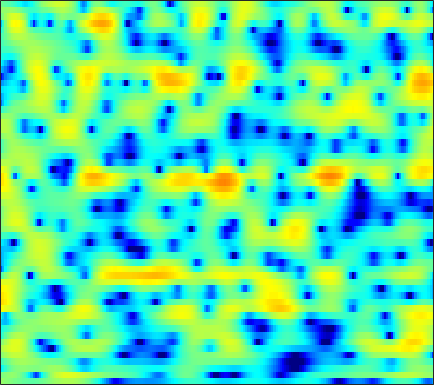

The table this chart was drawn from, first rows:
0.91157, 0.72725, 0.49438, 0.27173, 0.1004, -0.11847, -0.33162, -0.48603, -0.71144, -0.95169, -1.1733, -1.3201, -1.48, -1.5819, -1.6181, -1.582, -1.4754, -1.3563, -1.1199, -0.84257, -0.52489, -0.25342, 0.099924, 0.44627
-0.316, -0.04476, 0.2786, 0.524, 0.642, 0.6804, 0.5677, 0.3744, -0.04428, -0.6788, -1.573, -2.448, -3.955, -6.015, -8.034, -11.43, -13.74, -12.12, -8.407, -5.362, -3.064, -1.703, -0.2337, 0.9216
-5.824, -4.553, -3.157, -2.054, -1.393, -0.6948, -0.1825, 0.09386, 0.3306, 0.435, 0.4396, 0.3846, 0.2698, 0.1292, 0.03211, -0.066, -0.09308, -0.0645, 0.0466, 0.2212, 0.4341, 0.6121, 0.8399, 1.018
-2.948, -2.249, -1.392, -0.6486, -0.1676, 0.3648, 0.7851, 1.032, 1.257, 1.377, 1.407, 1.376, 1.271, 1.115, 0.9711, 0.7543, 0.5226, 0.3531, 0.1313, -0.07298, -0.2555, -0.3715, -0.4989, -0.6064
0.3084, 0.8102, 1.406, 1.905, 2.211, 2.507, 2.694, 2.757, 2.734, 2.58, 2.315, 2.033, 1.557, 0.9731, 0.4737, -0.2743, -1.107, -1.764, -2.678, -3.6, -4.439, -4.975, -5.459, -5.584
1.799, 2.279, 2.853, 3.322, 3.596, 3.835, 3.922, 3.87, 3.652, 3.235, 2.612, 1.989, 0.9573, -0.3312, -1.458, -3.164, -5.061, -6.5, -8.409, -10.24, -12.19, -14.14, -18.51, -31.69
-0.2781, 0.6821, 1.774, 2.645, 3.157, 3.647, 3.918, 3.966, 3.826, 3.424, 2.763, 2.068, 0.84, -0.8074, -2.369, -5.051, -8.658, -12.2, -16.87, -15.31, -11.95, -10.18, -8.553, -7.246
-4.204, -2.845, -1.381, -0.2467, 0.436, 1.147, 1.651, 1.896, 2.063, 2.049, 1.852, 1.597, 1.118, 0.5044, -0.01768, -0.7483, -1.435, -1.851, -2.234, -2.35, -2.236, -2.035, -1.661, -1.23
-4.642, -4.199, -3.555, -2.87, -2.348, -1.671, -1.043, -0.6299, -0.1615, 0.1835, 0.4135, 0.5173, 0.574, 0.556, 0.5115, 0.4336, 0.3536, 0.3125, 0.2883, 0.3086, 0.372, 0.4442, 0.5732, 0.7163
-6.931, -7.893, -8.254, -7.284, -6.081, -4.46, -3.081, -2.239, -1.367, -0.7345, -0.3026, -0.07179, 0.1515, 0.3041, 0.4077, 0.5301, 0.6524, 0.7514, 0.8876, 1.025, 1.158, 1.251, 1.375, 1.484
-4.585, -6.98, -8.317, -6.365, -4.509, -2.518, -1.189, -0.545, -0.08159, 0.01617, -0.1133, -0.307, -0.592, -0.7638, -0.7756, -0.5754, -0.2229, 0.09494, 0.5189, 0.8691, 1.128, 1.265, 1.358, 1.385
5.417, 4.811, 4.175, 3.732, 3.477, 3.135, 2.681, 2.201, 1.28, -0.05557, -1.952, -3.888, -7.327, -11.22, -11.62, -8.395, -5.426, -3.898, -2.52, -1.734, -1.409, -1.414, -1.72, -2.303
6.902, 6.437, 5.8, 5.128, 4.588, 3.797, 2.877, 2.076, 0.8355, -0.6734, -2.48, -4.009, -6.096, -7.73, -8.147, -7.688, -6.809, -6.231, -5.774, -5.726, -6.093, -6.626, -7.712, -9.223
6.417, 6.047, 5.501, 4.894, 4.4, 3.671, 2.86, 2.194, 1.232, 0.205, -0.8487, -1.631, -2.615, -3.464, -4.017, -4.619, -5.179, -5.623, -6.335, -7.251, -8.493, -9.665, -11.54, -13.73
5.642, 5.399, 5.04, 4.622, 4.259, 3.703, 3.053, 2.502, 1.687, 0.8149, -0.07912, -0.7433, -1.589, -2.326, -2.821, -3.398, -3.948, -4.386, -5.1, -6.041, -7.325, -8.595, -10.87, -14.02
3.914, 3.926, 3.965, 3.957, 3.873, 3.619, 3.166, 2.68, 1.813, 0.6917, -0.6834, -1.8, -3.193, -4.144, -4.346, -4.05, -3.458, -3.038, -2.657, -2.57, -2.762, -3.068, -3.607, -4.218
-2.171, -1.165, 0.1994, 1.318, 1.93, 2.403, 2.459, 2.222, 1.492, 0.1838, -1.88, -4.166, -9.182, -21.02, -15.43, -7.394, -3.606, -1.833, -0.2644, 0.7006, 1.244, 1.442, 1.505, 1.397
-12.67, -8.757, -5.259, -2.94, -1.687, -0.4896, 0.2291, 0.4985, 0.547, 0.278, -0.2453, -0.7482, -1.353, -1.598, -1.418, -0.7556, 0.1628, 0.8432, 1.603, 2.148, 2.458, 2.544, 2.467, 2.188
-8.916, -7.746, -6.157, -4.655, -3.663, -2.537, -1.603, -1.031, -0.4179, 0.05819, 0.4267, 0.6531, 0.9516, 1.255, 1.511, 1.865, 2.215, 2.448, 2.678, 2.777, 2.716, 2.551, 2.153, 1.54
-8.761, -7.822, -6.762, -5.813, -5.16, -4.312, -3.46, -2.784, -1.879, -0.9757, -0.1196, 0.4931, 1.218, 1.834, 2.23, 2.667, 2.985, 3.139, 3.24, 3.192, 2.983, 2.706, 2.163, 1.399
-8.053, -7.783, -7.684, -7.877, -8.102, -8.197, -7.665, -6.736, -5.02, -3.208, -1.554, -0.4746, 0.7277, 1.69, 2.254, 2.832, 3.221, 3.399, 3.489, 3.42, 3.196, 2.924, 2.423, 1.756
-5.956, -6.287, -7.201, -9.001, -11.33, -17.59, -26.44, -14.68, -8.286, -4.579, -2.056, -0.6606, 0.7475, 1.765, 2.327, 2.86, 3.182, 3.314, 3.351, 3.251, 3.024, 2.77, 2.333, 1.791
-2.757, -2.735, -2.949, -3.354, -3.713, -4.02, -3.794, -3.195, -2, -0.7018, 0.4498, 1.135, 1.805, 2.211, 2.372, 2.43, 2.371, 2.28, 2.141, 1.975, 1.759, 1.546, 1.147, 0.5983
-0.2405, 0.2789, 0.8212, 1.229, 1.476, 1.766, 2.056, 2.272, 2.54, 2.731, 2.772, 2.679, 2.346, 1.748, 1.121, 0.1065, -0.9439, -1.586, -2.006, -1.908, -1.582, -1.395, -1.414, -1.874
0.2975, 1.158, 2.115, 2.851, 3.276, 3.689, 3.938, 4.021, 3.982, 3.748, 3.27, 2.731, 1.688, 0.1913, -1.357, -4.248, -8.884, -15.03, -18.38, -10.06, -6.334, -4.802, -3.736, -3.529
-0.4964, 0.5473, 1.655, 2.481, 2.939, 3.358, 3.559, 3.581, 3.436, 3.089, 2.541, 1.973, 0.9941, -0.2535, -1.365, -3.051, -4.779, -5.812, -6.318, -5.769, -4.79, -4.104, -3.436, -3.082
-0.3957, 0.4643, 1.362, 2.013, 2.355, 2.626, 2.71, 2.653, 2.432, 2.058, 1.554, 1.097, 0.4229, -0.3195, -0.8799, -1.591, -2.181, -2.503, -2.749, -2.791, -2.671, -2.522, -2.318, -2.147
1.132, 1.589, 2.06, 2.359, 2.471, 2.469, 2.311, 2.093, 1.683, 1.156, 0.5306, 0.03942, -0.6189, -1.213, -1.595, -1.976, -2.206, -2.283, -2.273, -2.179, -2.043, -1.931, -1.779, -1.647
3.228, 3.365, 3.437, 3.368, 3.216, 2.893, 2.412, 1.954, 1.211, 0.3068, -0.7487, -1.614, -2.803, -3.813, -4.31, -4.479, -4.159, -3.742, -3.133, -2.58, -2.153, -1.928, -1.728, -1.627
5.165, 5.087, 4.822, 4.384, 3.963, 3.3, 2.533, 1.895, 0.912, -0.3058, -1.901, -3.511, -6.514, -11.12, -15.24, -13.13, -8.413, -6.097, -4.093, -2.895, -2.237, -1.999, -1.96, -2.146
6.34, 6.069, 5.39, 4.374, 3.437, 2.079, 0.9086, 0.3113, -0.1311, -0.4487, -1.01, -1.724, -3.156, -4.824, -5.665, -5.408, -4.082, -3.034, -2.062, -1.645, -1.722, -2.042, -2.759, -3.712
6.378, 5.979, 4.91, 3.066, 0.9846, -3.353, -11.22, -12.49, -5.153, -1.531, 0.3137, 1.061, 1.547, 1.661, 1.639, 1.543, 1.37, 1.117, 0.5428, -0.414, -1.88, -3.37, -5.811, -8.509
4.326, 4.142, 3.52, 2.447, 1.388, -0.2286, -1.484, -1.669, -0.8723, 0.3599, 1.457, 2.052, 2.561, 2.762, 2.729, 2.475, 1.954, 1.352, 0.23, -1.344, -3.537, -5.737, -9.75, -15.92
1.895, 2.066, 2.135, 2.05, 1.913, 1.721, 1.585, 1.574, 1.689, 1.895, 2.122, 2.252, 2.327, 2.263, 2.116, 1.748, 1.18, 0.6184, -0.3395, -1.56, -3.033, -4.3, -6.113, -7.864
-0.3383, 0.2148, 0.8235, 1.283, 1.533, 1.776, 1.938, 2.02, 2.092, 2.132, 2.117, 2.076, 1.962, 1.773, 1.574, 1.229, 0.7886, 0.4021, -0.1984, -0.8844, -1.641, -2.234, -3.042, -3.814
-2.511, -1.411, -0.2771, 0.5421, 0.9913, 1.392, 1.624, 1.705, 1.713, 1.637, 1.497, 1.358, 1.142, 0.8892, 0.6763, 0.3875, 0.09306, -0.1327, -0.4136, -0.6687, -0.8971, -1.046, -1.22, -1.379
-2.576, -1.366, -0.1991, 0.5645, 0.9237, 1.165, 1.176, 1.072, 0.8216, 0.4815, 0.1155, -0.1694, -0.5405, -0.9025, -1.164, -1.503, -1.79, -1.938, -1.987, -1.833, -1.488, -1.149, -0.6395, -0.1353
0.08494, 0.6279, 1.143, 1.375, 1.351, 1.075, 0.5185, -0.05795, -0.9797, -1.958, -2.834, -3.327, -3.782, -4.116, -4.412, -5.013, -5.854, -6.484, -6.872, -6.151, -4.513, -3.114, -1.381, 0.08417
2.185, 2.28, 2.245, 1.974, 1.579, 0.7316, -0.5506, -1.877, -4.254, -7.463, -11.01, -12, -10.28, -8.463, -7.836, -8.057, -9.788, -12.67, -22.47, -16.19, -8.354, -5.026, -1.988, 0.1363
2.321, 2.29, 2.116, 1.757, 1.331, 0.4839, -0.7634, -2.042, -4.306, -7.307, -10.47, -11.23, -9.479, -7.375, -6.328, -5.577, -5.39, -5.407, -5.191, -4.351, -2.933, -1.748, -0.2815, 0.9296
0.5201, 0.6109, 0.7074, 0.7071, 0.6239, 0.3496, -0.1016, -0.55, -1.249, -1.921, -2.427, -2.574, -2.471, -2.112, -1.768, -1.329, -0.931, -0.6478, -0.2726, 0.1301, 0.5393, 0.828, 1.136, 1.3
-3.582, -2.959, -2.072, -1.303, -0.8581, -0.4213, -0.1536, -0.02782, 0.07082, 0.1371, 0.2398, 0.3504, 0.584, 0.8688, 1.113, 1.438, 1.743, 1.941, 2.131, 2.227, 2.191, 2.052, 1.678, 1.033
-10.94, -8.104, -5.549, -3.816, -2.875, -1.94, -1.28, -0.9102, -0.5015, -0.1448, 0.2404, 0.5514, 1.014, 1.513, 1.881, 2.358, 2.76, 2.982, 3.161, 3.167, 2.975, 2.678, 2.039, 1.077
-9.187, -7.853, -6.263, -5.002, -4.256, -3.538, -3.085, -2.884, -2.715, -2.498, -2.116, -1.631, -0.7731, 0.2531, 1.028, 1.971, 2.734, 3.162, 3.529, 3.639, 3.494, 3.221, 2.642, 1.825
-6.579, -6.402, -5.921, -5.351, -5.013, -4.799, -4.949, -5.345, -6.365, -7.82, -8.767, -7.933, -5.154, -2.256, -0.4231, 1.467, 2.826, 3.551, 4.141, 4.365, 4.255, 3.982, 3.402, 2.62
-10.01, -9.277, -7.941, -6.819, -6.229, -5.79, -5.798, -6.183, -7.404, -9.813, -12.71, -11.32, -6.228, -2.165, 0.07141, 2.269, 3.759, 4.487, 5.012, 5.085, 4.758, 4.273, 3.353, 2.205
-17.01, -13.47, -10.7, -9.292, -8.567, -7.66, -6.691, -5.97, -5.026, -4.075, -2.949, -1.905, -0.2658, 1.421, 2.583, 3.861, 4.761, 5.144, 5.276, 4.934, 4.101, 3.129, 1.342, -1.003
-8.158, -9.106, -10.62, -12.89, -15.12, -15.71, -11.69, -8.588, -5.387, -2.921, -0.9593, 0.3141, 1.776, 2.997, 3.749, 4.516, 4.971, 5.093, 4.922, 4.324, 3.232, 2.032, -0.217, -3.544
-5.514, -6.619, -8.403, -10.54, -12.1, -12.34, -9.794, -7.465, -4.694, -2.439, -0.6448, 0.4751, 1.702, 2.657, 3.21, 3.743, 4.008, 4.039, 3.838, 3.353, 2.579, 1.817, 0.586, -0.8001
-3.894, -4.308, -4.792, -5.114, -5.181, -4.896, -4.192, -3.465, -2.344, -1.224, -0.1777, 0.5056, 1.289, 1.909, 2.267, 2.587, 2.736, 2.737, 2.591, 2.299, 1.87, 1.47, 0.883, 0.2955
-3.003, -2.919, -2.771, -2.567, -2.353, -1.989, -1.53, -1.129, -0.5702, -0.01654, 0.4971, 0.8419, 1.224, 1.518, 1.67, 1.778, 1.801, 1.755, 1.622, 1.411, 1.137, 0.9001, 0.5529, 0.1975
-2.618, -2.19, -1.644, -1.112, -0.7202, -0.2368, 0.2036, 0.4963, 0.8228, 1.084, 1.254, 1.34, 1.383, 1.358, 1.301, 1.199, 1.059, 0.9367, 0.7499, 0.5311, 0.2939, 0.1133, -0.1407, -0.413
-2.641, -1.892, -0.8972, 0.03421, 0.6438, 1.326, 1.831, 2.081, 2.26, 2.257, 2.095, 1.873, 1.495, 1.057, 0.7365, 0.3572, 0.02972, -0.1748, -0.4278, -0.6694, -0.9206, -1.106, -1.308, -1.457
-4.162, -2.564, -0.4944, 1.199, 2.192, 3.174, 3.771, 3.99, 3.986, 3.635, 2.969, 2.253, 1.069, -0.2485, -1.173, -2.078, -2.417, -2.434, -2.425, -2.608, -3.066, -3.512, -3.936, -3.833
-7.481, -3.349, 0.1593, 2.43, 3.611, 4.647, 5.185, 5.299, 5.061, 4.38, 3.183, 1.895, -0.5466, -4.272, -8.483, -14.78, -9.923, -6.889, -4.94, -4.753, -6.175, -8.624, -15.3, -14.02
-0.7591, 0.1351, 1.394, 2.465, 3.068, 3.58, 3.78, 3.707, 3.323, 2.618, 1.537, 0.4783, -1.322, -3.487, -5.121, -6.491, -6.018, -5.1, -4.102, -3.799, -4.201, -4.835, -5.537, -4.99
0.5748, 0.6697, 0.827, 0.9584, 1.008, 0.966, 0.7553, 0.4802, -0.01023, -0.6393, -1.331, -1.84, -2.45, -2.857, -3.027, -2.982, -2.655, -2.285, -1.774, -1.297, -0.92, -0.6774, -0.3094, 0.1151
-0.7627, -1.023, -1.359, -1.685, -1.938, -2.325, -2.853, -3.348, -4.195, -5.211, -6.154, -6.618, -6.553, -5.769, -4.881, -3.564, -2.338, -1.5, -0.5103, 0.3402, 1.054, 1.511, 2.032, 2.47
